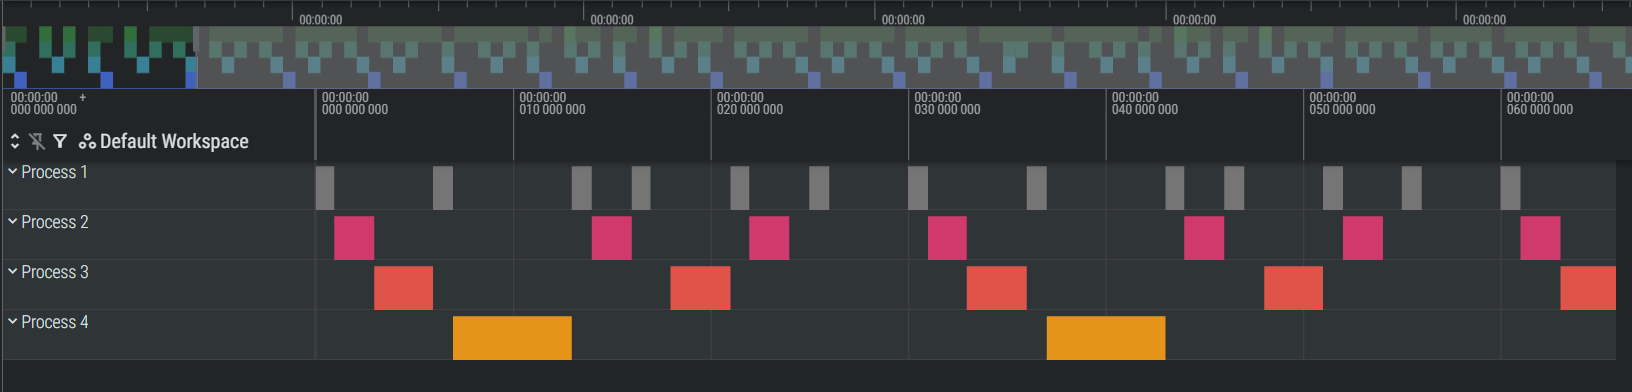

The file beside this chart, header and first rows:
1, 1, 0
1, 0, 1
2, 1, 1
2, 0, 3
3, 1, 3
3, 0, 6
1, 1, 6
1, 0, 7
4, 1, 7
4, 0, 13
1, 1, 13
1, 0, 14
2, 1, 14
2, 0, 16
1, 1, 16
1, 0, 17
3, 1, 18
3, 0, 21
1, 1, 21
1, 0, 22
2, 1, 22
2, 0, 24
1, 1, 25
1, 0, 26
1, 1, 30
1, 0, 31
2, 1, 31
2, 0, 33
3, 1, 33
3, 0, 36
1, 1, 36
1, 0, 37
4, 1, 37
4, 0, 43
1, 1, 43
1, 0, 44
2, 1, 44
2, 0, 46
1, 1, 46
1, 0, 47
3, 1, 48
3, 0, 51
1, 1, 51
1, 0, 52
2, 1, 52
2, 0, 54
1, 1, 55
1, 0, 56
1, 1, 60
1, 0, 61
2, 1, 61
2, 0, 63
3, 1, 63
3, 0, 66
1, 1, 66
1, 0, 67
4, 1, 67
4, 0, 73
1, 1, 73
1, 0, 74
2, 1, 74
... 390 more rows
